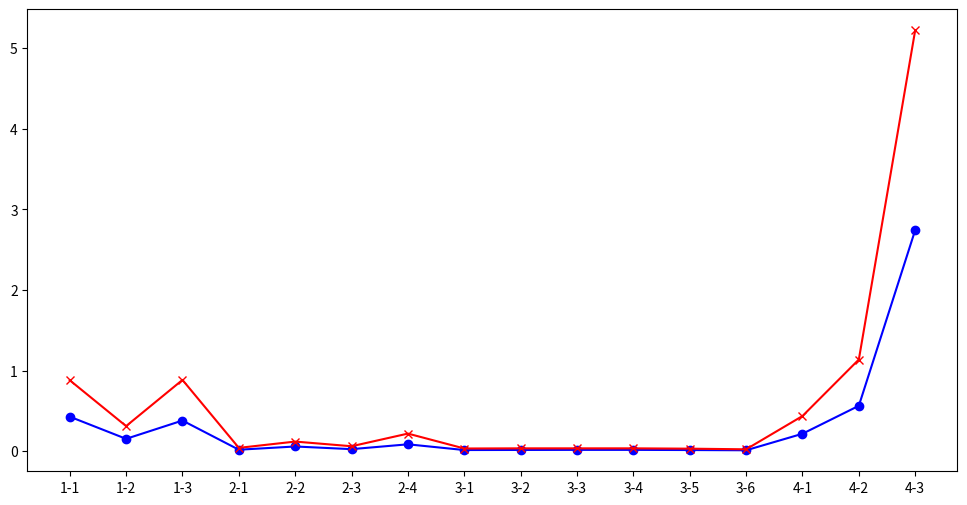

Write Python code to recreate this figure. (Note: this script raises an exception after producing the figure.)
import pandas as pd
import matplotlib.pyplot as plt
import numpy as np

# Data
data = {
    "Stage": ["1", "1", "1", "2", "2", "2", "2", "3", "3", "3", "3", "3", "3", "4", "4", "4"],
    "Conv Block": [1, 2, 3, 1, 2, 3, 4, 1, 2, 3, 4, 5, 6, 1, 2, 3],
    "ImageNet": [0.429, 0.154, 0.381, 0.019, 0.059, 0.026, 0.086, 0.015, 0.016, 0.017, 0.017, 0.015, 0.012, 0.217, 0.564, 2.744],
    "ProGAN": [0.881, 0.312, 0.885, 0.042, 0.120, 0.062, 0.219, 0.034, 0.036, 0.036, 0.036, 0.032, 0.024, 0.437, 1.138, 5.223],
    "Glide": [0.177, 0.097, 0.262, 0.011, 0.032, 0.016, 0.062, 0.008, 0.009, 0.009, 0.009, 0.008, 0.006, 0.095, 0.228, 1.035]
}

# Creating DataFrame
df = pd.DataFrame(data)
df["Stage-Block"] = df["Stage"] + "-" + df["Conv Block"].astype(str)

# Plotting
plt.figure(figsize=(12, 6))
plt.plot(df["Stage-Block"], df["ImageNet"], marker='o', linestyle='-', color='blue', label='ImageNet')
plt.plot(df["Stage-Block"], df["ProGAN"], marker='x', linestyle='-', color='red', label='ProGAN')
plt.plot(df["Stage-Block"], df["DALL-E"], marker='*', linestyle='-', color='green', label='DALL-E')

# Adding a horizontal dashed line at the y-coordinate for "Stage-Block" 1-3 in ProGAN
# y_coord_forensynths = df[df["Stage-Block"] == "2-1"]["ProGAN"].values[0]
# plt.axhline(y=y_coord_forensynths, color='gray', linestyle='--', linewidth=1)

plt.title("Spectral Energy after DCT")
plt.xlabel("ResNet-50 Stage-Block")
plt.ylabel("Spectral Energy")
plt.xticks(rotation=45)
plt.grid(True, linestyle='--', linewidth=0.5)
plt.legend()
plt.tight_layout()

# Show the plot
plt.savefig(f'spectral_energy_highband.png')
